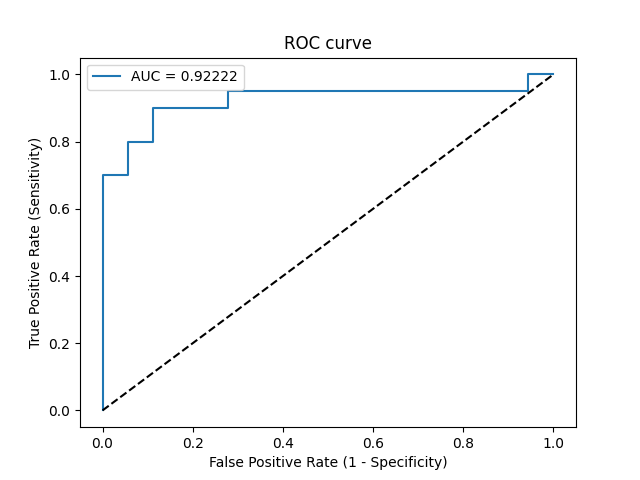

The data file committed next to this chart (first rows):
Threshold, Sensitivity, Specificity, NPV, PPV
inf, 0.0, 1.0, 0.4737, 0
1, 0.05, 1.0, 0.4865, 1.0
0.8404, 0.7, 1.0, 0.75, 1.0
0.8368, 0.7, 0.9444, 0.7391, 0.9333
0.7875, 0.8, 0.9444, 0.8095, 0.9412
0.7828, 0.8, 0.8889, 0.8, 0.8889
0.734, 0.9, 0.8889, 0.8889, 0.9
0.4428, 0.9, 0.7222, 0.8667, 0.7826
0.2604, 0.95, 0.7222, 0.9286, 0.7917
0.07499, 0.95, 0.05556, 0.5, 0.5278
0.07092, 1.0, 0.05556, 1.0, 0.5405
0.04466, 1.0, 0.0, 0, 0.5263
